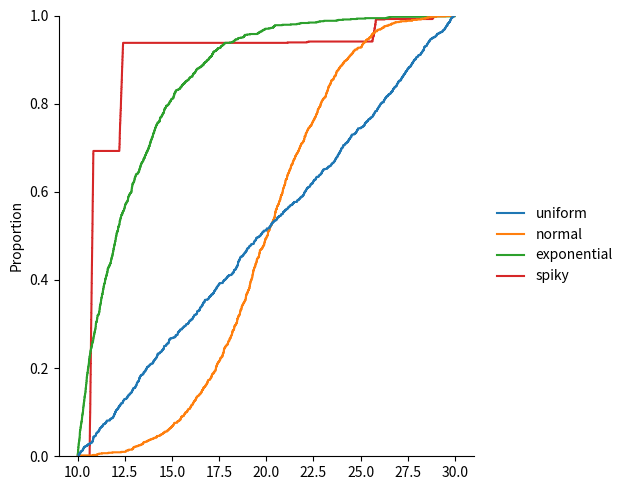
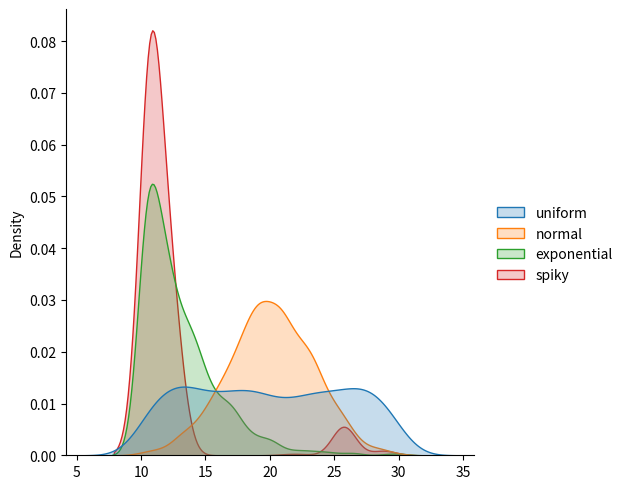

Here is the Python script that generated these plots, in order:
'''
[redacted]
Created on Dec. 22, 2020.

In simulation, the arrival of tasks needs to be also simulated. Here,
different patterns of arrival are considered. In each pattern, a time
distribution that indicates the arrival time of the tasks in the
specified interval of time is generated.
"uniform", "normal", "exponential", and "spiky" pattern are considered.

'''

import numpy as np
import seaborn as sns
import matplotlib.pyplot as plt


class ArrivalPattern:
    # Using method in this class, the distribution of tasks arrival times
    # in the speicified interval of time is generated. 
    # The time interval begins at start_time and ends at end_time.
    # no_of_tasks arrive to the system during this time interval. So,
    # the length of arrival times distribution should be no_of_tasks.
    # It means that for each task, an arrival time is generated.
    
    
    def uniform(self, start_time, end_time, no_of_tasks):
        # Here, a sample of arrival times are drawn from the uniform
        # distribution. In other words, any value within the given
        # interval is equally likely to be drawn by uniform sampling.
        
        distribution = np.random.uniform(start_time, end_time, no_of_tasks)        
        return distribution
    
    
    def normal(self, start_time, end_time, no_of_tasks):
        # Here, a sample of arrival times are drawn from the normal
        # distribution. 
        # the mean of the normal distribution is considered to be
        # in the middle of start_time and end_time.
        # Also, the standard deviation is considered in a way that
        # the given time interval located in 6 standard deviations.
        # <start_tim-------- 6 sigma --------- end_time> 
        mu = (start_time + end_time) / 2.0
        sigma = (end_time - start_time) / 6.0             
        
        distribution = np.random.normal(mu, sigma, no_of_tasks)
        # The distribution is truncated to fit the given timeinterval.
        distribution[distribution > end_time] =end_time
        distribution[distribution < start_time] = start_time
        
        return distribution
        
    
    def exponential(self, start_time, end_time, no_of_tasks):
        # Here, a sample of arrival times are drawn from the exponential
        # distribution. 
        # the scale parameter (beta) of exponential distribution is 
        # considered in a way that the possibility of the arriving time  
        # of a task being less than the end_time is 99.9%.         
        # CDF = 1 - exp(-time_interval/beta) = 0.999 
        # --> beta = time_interval / ln(1000)
        beta = (end_time - start_time) / np.log(1000)
        # The distribution is shifted to start_time.
        distribution = start_time + np.random.exponential(beta, no_of_tasks)
        # The distribution is truncated to fit the given time interval.
        distribution[distribution > end_time] = end_time
        
        return distribution
    
    def spiky(self, start_time, end_time, no_of_tasks, no_of_spikes = 10):
        # Here, tasks are considered to be arrived in spiky manner. The spikes
        # occured at random positions but have same width.
        # The number of tasks arrive at each spike is also a random variable.
        # no_of_spikes: It is the number of spikes in the given time
        # interval [start_time, end_time]
        
        # Each spike width is 1% of the time interval.
        spike_width = 0.01 * (end_time - start_time)   
        # Each spike begins at a random position which is drawn from a 
        # uniform distribution.
        spike_starts = np.random.uniform(start_time , end_time, no_of_spikes)
        
        distribution = []
        # remaining_tasks is the number of tasks that arrive afterward.       
        remaining_tasks = no_of_tasks
        # A loop to generate spikes sequentially
        for spikes_no in range(no_of_spikes):
            # no_of_tasks_in_spike: Number of tasks arrive at each spike
            no_of_tasks_in_spike = np.random.randint(remaining_tasks)
            # spike: distribution of tasks arrival time in each spike
            spike = np.random.uniform(spike_starts[spikes_no], 
                                      spike_starts[spikes_no]+spike_width,
                                      no_of_tasks_in_spike)
            remaining_tasks -= no_of_tasks_in_spike
            distribution = np.concatenate((distribution,spike))
        
        return distribution
            
    
def test():
    
    uniform = ArrivalPattern().uniform(10,30,1000)
    normal = ArrivalPattern().normal(10,30,1000)
    exponential = ArrivalPattern().exponential(10, 30, 1000)
    spiky = ArrivalPattern().spiky(10, 30, 1000)
    
    data = {'uniform':uniform, 'normal': normal, 'exponential':exponential,
            'spiky':spiky}      
       
    sns.displot(data, kind = 'ecdf' )
    plt.show()
    
    plt.figure()
    sns.displot(data, kind = 'kde' , fill = True )
    plt.show()
       
    return data
    
data = test()